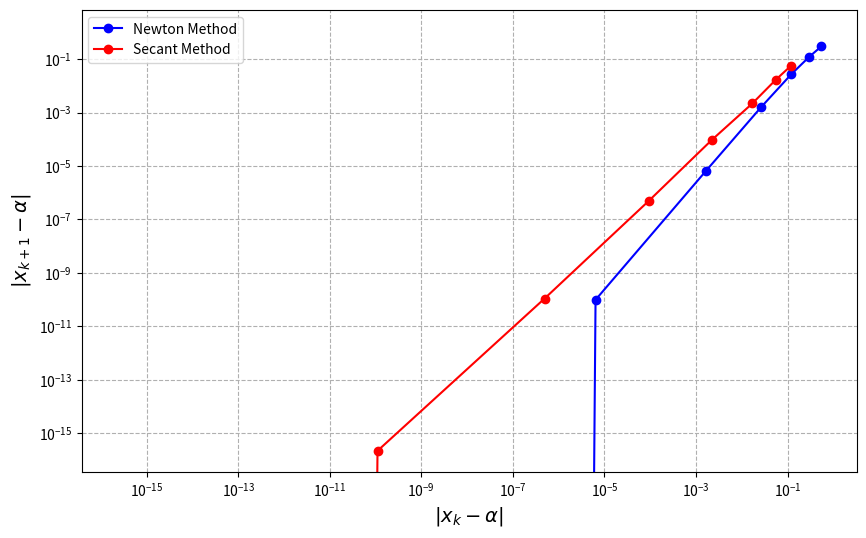

The matplotlib source for this figure:
import numpy as np
import math
import matplotlib.pyplot as plt
import scipy.special
import pandas as pd

def bisection(f,a,b,tol):
    
#    Inputs:
#     f,a,b       - function and endpoints of initial interval
#      tol  - bisection stops when interval length < tol

#    Returns:
#      astar - approximation of root
#      ier   - error message
#            - ier = 1 => Failed
#            - ier = 0 == success

#     first verify there is a root we can find in the interval 
    count = 0

    fa = f(a)
    fb = f(b)
    if (fa*fb>0):
       ier = 1
       astar = a
       return [astar, ier, count]

#   verify end points are not a root 
    if (fa == 0):
      astar = a
      ier =0
      return [astar, ier, count]

    if (fb ==0):
      astar = b
      ier = 0
      return [astar, ier, count]
    
    d = 0.5*(a+b)
    while (abs(d-a)> tol):
      fd = f(d)
      if (fd ==0):
        astar = d
        ier = 0
        return [astar, ier, count]
      if (fa*fd<0):
         b = d
      else: 
        a = d
        fa = fd
      d = 0.5*(a+b)
      count = count +1
#      print('abs(d-a) = ', abs(d-a))
      
    astar = d
    ier = 0
    return [astar, ier, count]

def fixedpt(f,x0,tol,Nmax):

    ''' x0 = initial guess''' 
    ''' Nmax = max number of iterations'''
    ''' tol = stopping tolerance'''

    approx = np.zeros((Nmax,1))

    count = 0
    while (count <Nmax):
       x1 = f(x0)
       approx[count] = x1
       if (abs(x1-x0) <tol):
          xstar = x1
          ier = 0
          count += 1
          return [xstar,ier,approx,count]
       x0 = x1
       count = count +1

    xstar = x1
    ier = 1
    return [xstar, ier,approx,count]

def secant(x0,x1,f,Nmax,tol):

  approx = np.zeros((Nmax,1))

  count = 0
  x2 = x1

  if abs(f(x1) - f(x0)) == 0:
    ier = 1
    xstar = x1
    approx[count] = x1
    return [xstar, ier,approx,count]

  for i in range(1,Nmax+1):
    x2 = x1 - (f(x1) * ((x1 - x0)/(f(x1) - f(x0))))
    approx[count] = x2
    count += 1
    
    if abs(x2 - x1) < tol:
      xstar = x2
      ier = 0
      return [xstar, ier,approx,count]

    x0 = x1
    x1 = x2

    if(abs(f(x1) - f(x0))) == 0:
      ier = 1
      xstar = x2
      return [xstar, ier,approx,count]

  xstar = x2
  ier = 1
  return [xstar, ier,approx,count]

# Question 1

def question1():
    print("-----Question 1------")

    f = lambda x: scipy.special.erf(x/1.69161697792) - (3/7)

    x = np.linspace(0,2,100)
    y = np.array([f(X) for X in x])

    plt.plot(x,y)
    plt.plot(x, [0 for X in x])
    plt.savefig("HW4.1.a.png")
    plt.clf()

    # Bisection
    print("Bisection Method:")

    a = 0
    b = 2

    tol = 1e-13

    [astar,ier,count] = bisection(f,a,b,tol)
    print('the approximate root is',astar)
    print('the error message reads:',ier)
    print('f(astar) =', f(astar))
    print('number of iterations = ', count)

    print("Newton Method:")

    f_deriv = lambda x: (2/(1.69161697792*math.pi))*math.e**((-x/1.69161697792)**2)

    g = lambda x: x - (f(x)/f_deriv(x))
    Nmax = 100
    tol = 1e-6

    x0 = 0.01
    [xstar,ier,approx,count] = fixedpt(g,x0,tol,Nmax)
    print('the approximate fixed point is:',xstar)
    print('g(xstar):',g(xstar))
    print('Error message reads:',ier)
    print(approx)

# question1()

# Question 4

def question4():

  print("Newton Method:")

  f = lambda x: (math.e**(3*x)) - (27*(x**6)) + (27*(x**4)*(math.e**x)) - (9*(x**2)*(math.e**(2*x)))
  f_deriv = lambda x: (3*math.e**(3*x)) - (162*(x**5)) + (108*(x**3)*(math.e**x)) + (27*(x**4)*(math.e**x)) - (18*(x)*(math.e**(2*x))) - (18*(x**2)*(math.e**(2*x)))

  g = lambda x: x - (f(x)/f_deriv(x))
  Nmax = 100
  tol = 1e-10

  x0 = 4
  [xstar,ier,approx,count] = fixedpt(g,x0,tol,Nmax)
  print('the approximate fixed point is:',xstar)
  print('g(xstar):',g(xstar))
  print('Error message reads:',ier)
  print('number of iterations = ', count)

  print("2c Fix -- Multiply By m Method:")

  m = 3
  g2 = lambda x: x - m*(f(x)/f_deriv(x))
  Nmax = 100
  tol = 1e-10

  x0 = 4
  [xstar,ier,approx,count] = fixedpt(g2,x0,tol,Nmax)
  print('the approximate fixed point is:',xstar)
  print('g(xstar):',g2(xstar))
  print('Error message reads:',ier)
  print('number of iterations = ', count)

  print("g = f/f' Fix Method:")

  f_divf = lambda x: f(x)/f_deriv(x)
  f_divf_deriv = lambda x: ((4374*(x**10)) + (729*(math.e**x)*(x**10)) - (2916*(math.e**x)*(x**9)) - (4374*(math.e**x)*(x**8)) - (972*(math.e**(2*x))*(x**8)) + (3888*(math.e**(2*x))*(x**7)) + (972*(math.e**(2*x))*(x**6)) + (486*(math.e**(3*x))*(x**6)) - (1944*(math.e**(3*x))*(x**5)) - (108*(math.e**(4*x))*(x**4)) + (324*(math.e**(3*x))*(x**4)) + (432*(math.e**(4*x))*(x**3)) + (9*(math.e**(5*x))*(x**2)) - (162**(math.e**(4*x))*(x**2)) - (36*(math.e**(5*x))) + (18*(math.e**(5*x)))) / ((f_deriv(x))**2)

  g3 = lambda x: x - (f_divf(x)/f_divf_deriv(x))
  Nmax = 100
  tol = 1e-10

  x0 = 4
  # [xstar,ier,approx,count] = fixedpt(g3,x0,tol,Nmax)
  # print('the approximate fixed point is:',xstar)
  # print('g(xstar):',g3(xstar))
  # print('Error message reads:',ier)
  # print('number of iterations = ', count)



# question4()

def question5():

  f = lambda x: (x**6) - x - 1
  f_deriv = lambda x: 6*(x**5) - 1

  print("Newton Method:")

  g = lambda x: x - (f(x)/f_deriv(x))

  Nmax = 100
  tol = 1e-10

  x0 = 2
  [xstar,ier,approx,count] = fixedpt(g,x0,tol,Nmax)
  print('the approximate fixed point is:',xstar)
  print('g(xstar):',g(xstar))
  print('Error message reads:',ier)
  print('number of iterations = ', count)
  # print(approx)

  newton_error = [abs(xstar - approx[i]) for i in range(0,count+1)]
  iterations = list(range(1,count))

  Newton = pd.DataFrame(list(zip(iterations, approx, newton_error)))
  Newton.columns = ['Iteration','Estimate','Error']
  print("\nNewton Method Error Table:\n")
  print(Newton)
  print("\n")


  print("Secant Method:")

  Nmax = 100
  tol = 1e-10

  x0 = 2
  x1 = 1
  [xstar,ier,approx,count] = secant(x0,x1,f,Nmax,tol)
  print('the approximate fixed point is:',xstar)
  print('f(xstar):',f(xstar))
  print('Error message reads:',ier)
  print('number of iterations = ', count)
  # print(approx)

  secant_error = [abs(xstar - approx[i]) for i in range(0,count+1)]
  iterations = list(range(1,count))

  Secant = pd.DataFrame(list(zip(iterations, approx, newton_error)))
  Secant.columns = ['Iteration','Estimate','Error']
  print("\nSecant Method Error Table:\n")
  print(Secant)
  print("\n")

  plt.clf()
  plt.figure(figsize=(10, 6))
  plt.loglog(newton_error[:-1], newton_error[1:], 'bo-', label="Newton Method")
  plt.loglog(secant_error[:-1], secant_error[1:], 'ro-', label="Secant Method")
  plt.xlabel(r'$|x_k - \alpha|$', fontsize=14)
  plt.ylabel(r'$|x_{k+1} - \alpha|$', fontsize=14)
  plt.legend()
  plt.grid(True, which="both", ls="--")
  plt.savefig("HW4.5.b.png")


question5()


